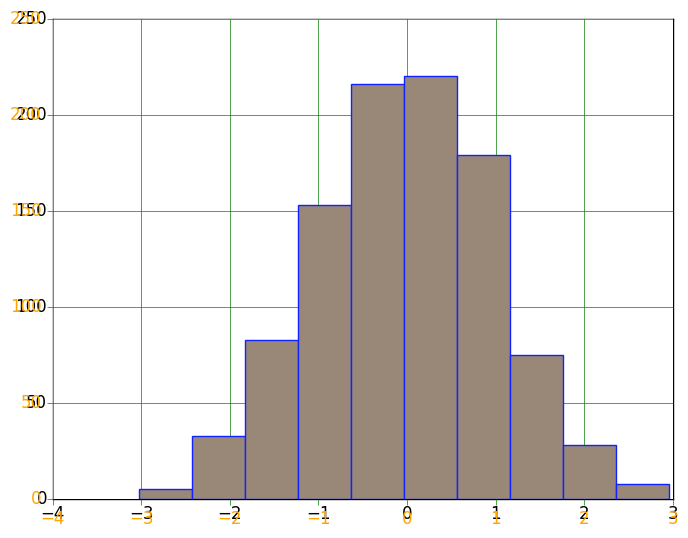

Write the Python code that produced this figure.
'''
通过⼿动配置图形，可以改变图形的刻度，北京等内容，下⾯例⼦是对图形配置的⼀个简单示例。
'''
# 设置环境
import matplotlib.pyplot as plt
import numpy as np

plt.style.use('classic')

# 使⽤默认配置显示图形
x = np.random.randn(1000)
plt.hist(x)

# 对图形进⾏各种配置
ax = plt.axes()
ax.set_axisbelow(True)

# 被⾊⽹格线
plt.grid(color='g', linestyle='solid')

# 隐藏坐标的线条
for spine in ax.spines.values():
    spine.set_visible(False)

# 隐藏上边和右边的刻度
ax.xaxis.tick_bottom()
ax.yaxis.tick_left()

# 弱化刻度和标签
ax.tick_params(colors='green', direction='out')
for tick in ax.get_xticklabels():
    tick.set_color('orange')
for tick in ax.get_yticklabels():
    tick.set_color('orange')

# 设置频次直⽅图轮廓⾊和填充⾊
ax.hist(x, edgecolor="#1122FF", color='#998877')

plt.show()
